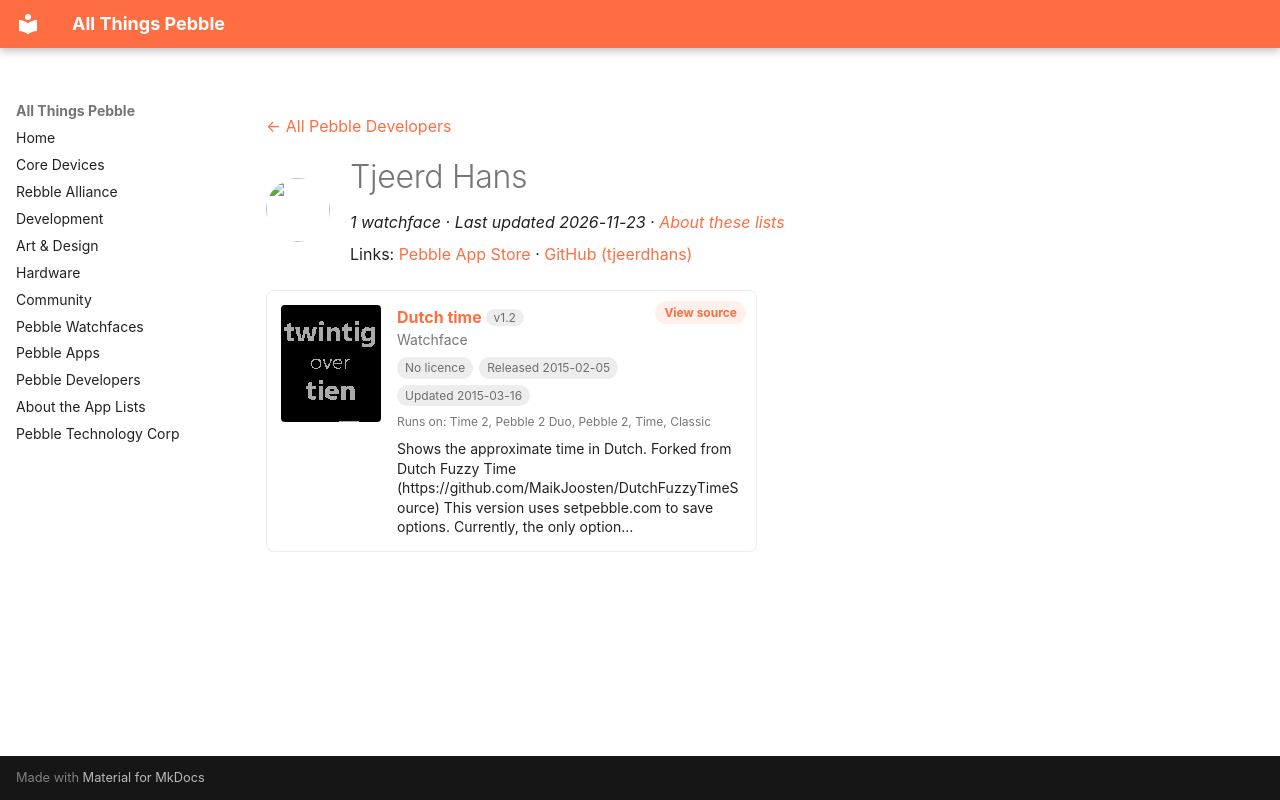

repository: saltedlolly/all-things-pebble · page: developers/tjeerd-hans.html · generator: mkdocs

---
title: "Tjeerd Hans"
hide:
  - toc
---

<!-- Generated by scripts/update_app_directory.py: do not edit by hand -->
[← All Pebble Developers](../developers.md)

<div class="dev-header" markdown>
<img class="dev-avatar" src="https://github.com/tjeerdhans.png?size=128" alt="" width="64" height="64" loading="lazy" onerror="this.remove()">
<div class="dev-intro" markdown>

# Tjeerd Hans

*1 watchface · Last updated 2026-11-23 · [About these lists](../about-app-lists.md)*

Links: [Pebble App Store](https://apps.repebble.com/apps/dev/tjeerd-hans_54d107b7699bce72d80000bb) · [GitHub (tjeerdhans)](https://github.com/tjeerdhans)

</div>
</div>

<div class="app-grid dev-apps" data-search-exclude>
<div class="app-card" data-type="watchface" data-title="dutch time" data-released="2015-02-05" data-updated="2015-03-16">
<a class="app-shot" href="https://apps.repebble.com/54d36afd3fe5e60e18000072" data-search-exclude><img src="../images/apps/54d36afd3fe5e60e18000072.png" alt="Dutch time" loading="lazy"></a>
<div class="app-info">
<h2 class="app-name" id="app-54d36afd3fe5e60e18000072"><a href="https://apps.repebble.com/54d36afd3fe5e60e18000072">Dutch time</a> <span class="app-version" title="Latest version" data-search-exclude>v1.2</span></h2>
<a class="app-source" href="https://github.com/tjeerdhans/PebbleDutchTime" title="Source code" data-search-exclude>View source</a>
<div class="app-dev">Watchface</div>
<div class="app-tags" data-search-exclude><span class="app-licence app-licence--none" title="Licence">No licence</span> <span title="First published in the app store">Released 2015-02-05</span> <span title="Latest release in the app store">Updated 2015-03-16</span></div>
<div class="app-watches" title="Supported watches" data-search-exclude>Runs on: Time 2, Pebble 2 Duo, Pebble 2, Time, Classic</div>
<p class="app-desc">Shows the approximate time in Dutch. Forked from Dutch Fuzzy Time (https://github.com/MaikJoosten/DutchFuzzyTimeSource) This version uses setpebble.com to save options. Currently, the only option…</p>
</div>
</div>
</div>
